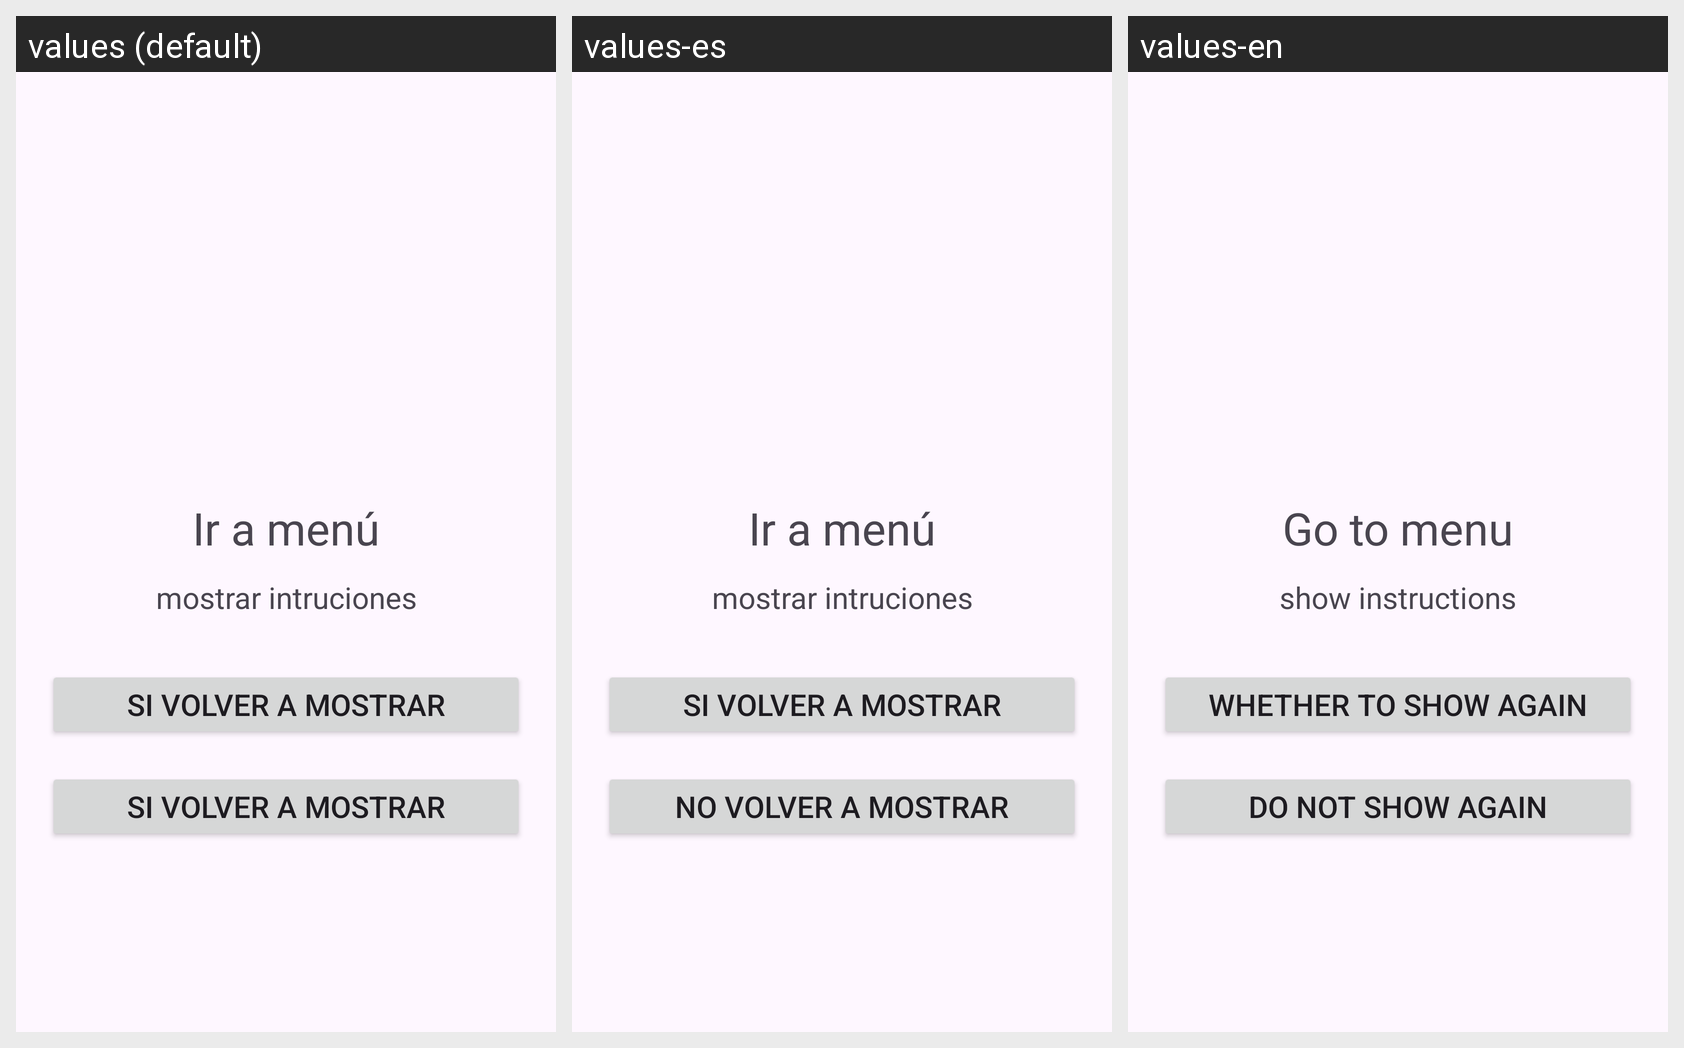

Here is an Android app screen in its default locale and in the app's own translations. Write out the translated-string differences for the strings that appear on this screen.
Android screen res/layout/activity_intrucciones_volver.xml rendered under 3 locales, left to right: values (default), values-es, values-en. Device: Nexus 5 (rendered at 1080×1920; each locale shown at half size, 540×960, under a caption strip naming it); theme Theme.Bopit.
Strings drawn on this screen, with the default value and each locale's value (text and hints the layout hard-codes appear in the picture but are not listed):

ir_menu
  values: Ir a menú
  values-es: Ir a menú
  values-en: Go to menu

cambio
  values: mostrar intruciones
  values-es: mostrar intruciones
  values-en: show instructions

ir_menu_verdadero
  values: Si volver a mostrar
  values-es: Si volver a mostrar
  values-en: Whether to show again

ir_menu_falso
  values: Si volver a mostrar
  values-es: No volver a mostrar
  values-en: Do not show again
